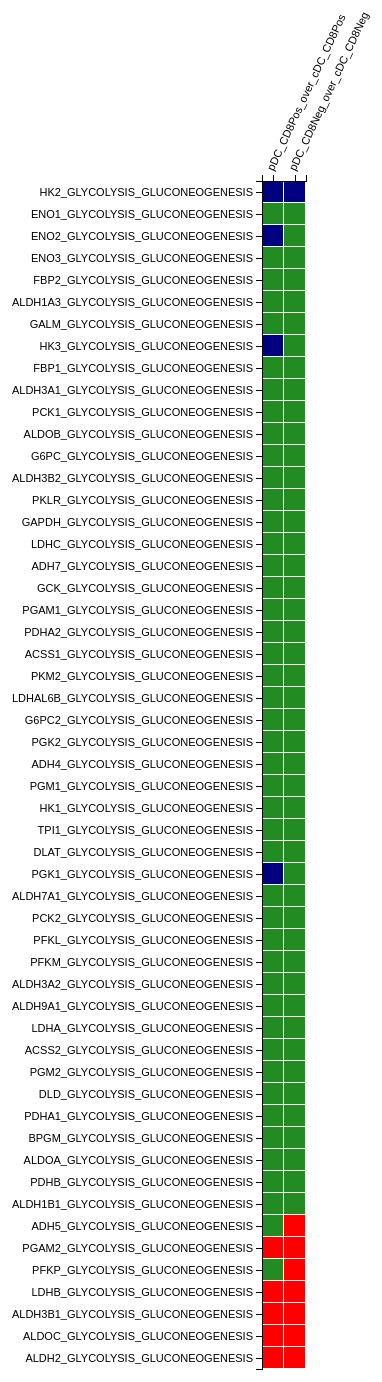
D3 v3 page, settled after 480 driven frames (8 s of simulated time); the page loaded 1 data file(s).


  var itemSize = 22,
      cellSize = itemSize - 1,
      margin = {top: 180, right: 20, bottom: 20, left: 500};
      
  var width = 1000 - margin.right - margin.left,
      height = 1500 - margin.top - margin.bottom;

  var formatDate = d3.time.format("%Y-%m-%d");

  d3.csv('KEGG_2.csv', function ( response ) {

    var data = response.map(function( item ) {
        var newItem = {};
        newItem.country = item.x;
        newItem.product = item.y;
        newItem.value = item.value;

        return newItem;
    })

    var x_elements = d3.set(data.map(function( item ) { return item.product; } )).values(),
        y_elements = d3.set(data.map(function( item ) { return item.country; } )).values();

    var xScale = d3.scale.ordinal()
        .domain(x_elements)
        .rangeBands([0, x_elements.length * itemSize]);

    var xAxis = d3.svg.axis()
        .scale(xScale)
        .tickFormat(function (d) {
            return d;
        })
        .orient("top");

    var yScale = d3.scale.ordinal()
        .domain(y_elements)
        .rangeBands([0, y_elements.length * itemSize]);

    var yAxis = d3.svg.axis()
        .scale(yScale)
        .tickFormat(function (d) {
            return d;
        })
        .orient("left");
//SD=829, avg=310
    var colorScale = d3.scale.threshold()
        .domain([0.5, 2.0])
        .range(["#000080", "#228B22", "#FF0000"]);

    var svg = d3.select('.heatmap')
        .append("svg")
        .attr("width", width + margin.left + margin.right)
        .attr("height", height + margin.top + margin.bottom)
        .append("g")
        .attr("transform", "translate(" + margin.left + "," + margin.top + ")");

    var cells = svg.selectAll('rect')
        .data(data)
        .enter().append('g').append('rect')
        .attr('class', 'cell')
        .attr('width', cellSize)
        .attr('height', cellSize)
        .attr('y', function(d) { return yScale(d.country); })
        .attr('x', function(d) { return xScale(d.product); })
        .attr('fill', function(d) { return colorScale(d.value); });

    svg.append("g")
        .attr("class", "y axis")
        .call(yAxis)
        .selectAll('text')
        .attr('font-weight', 'normal');

    svg.append("g")
        .attr("class", "x axis")
        .call(xAxis)
        .selectAll('text')
        .attr('font-weight', 'normal')
        .style("text-anchor", "start")
        .attr("dx", ".8em")
        .attr("dy", ".5em")
        .attr("transform", function (d) {
            return "rotate(-65)";
        });
  });


### data: KEGG_2.csv
y, value, x
pDC_CD8Pos_over_cDC_CD8Pos, 0.3267, HK2_GLYCOLYSIS_GLUCONEOGENESIS
pDC_CD8Pos_over_cDC_CD8Pos, 0.9206, ENO1_GLYCOLYSIS_GLUCONEOGENESIS
pDC_CD8Pos_over_cDC_CD8Pos, 0.4682, ENO2_GLYCOLYSIS_GLUCONEOGENESIS
pDC_CD8Pos_over_cDC_CD8Pos, 0.6094, ENO3_GLYCOLYSIS_GLUCONEOGENESIS
pDC_CD8Pos_over_cDC_CD8Pos, 1.002, ENO1_GLYCOLYSIS_GLUCONEOGENESIS
pDC_CD8Pos_over_cDC_CD8Pos, 0.8065, FBP2_GLYCOLYSIS_GLUCONEOGENESIS
pDC_CD8Pos_over_cDC_CD8Pos, 1.058, ENO1_GLYCOLYSIS_GLUCONEOGENESIS
pDC_CD8Pos_over_cDC_CD8Pos, 0.9095, ALDH1A3_GLYCOLYSIS_GLUCONEOGENESIS
pDC_CD8Pos_over_cDC_CD8Pos, 0.7034, GALM_GLYCOLYSIS_GLUCONEOGENESIS
pDC_CD8Pos_over_cDC_CD8Pos, 0.1361, HK3_GLYCOLYSIS_GLUCONEOGENESIS
pDC_CD8Pos_over_cDC_CD8Pos, 0.9089, FBP1_GLYCOLYSIS_GLUCONEOGENESIS
pDC_CD8Pos_over_cDC_CD8Pos, 0.9725, ALDH3A1_GLYCOLYSIS_GLUCONEOGENESIS
pDC_CD8Pos_over_cDC_CD8Pos, 0.8606, PCK1_GLYCOLYSIS_GLUCONEOGENESIS
pDC_CD8Pos_over_cDC_CD8Pos, 0.8389, ALDOB_GLYCOLYSIS_GLUCONEOGENESIS
pDC_CD8Pos_over_cDC_CD8Pos, 0.7721, G6PC_GLYCOLYSIS_GLUCONEOGENESIS
pDC_CD8Pos_over_cDC_CD8Pos, 0.7762, ALDH3B2_GLYCOLYSIS_GLUCONEOGENESIS
pDC_CD8Pos_over_cDC_CD8Pos, 0.6638, PKLR_GLYCOLYSIS_GLUCONEOGENESIS
pDC_CD8Pos_over_cDC_CD8Pos, 0.7927, GAPDH_GLYCOLYSIS_GLUCONEOGENESIS
pDC_CD8Pos_over_cDC_CD8Pos, 0.7779, GAPDH_GLYCOLYSIS_GLUCONEOGENESIS
pDC_CD8Pos_over_cDC_CD8Pos, 0.7797, GAPDH_GLYCOLYSIS_GLUCONEOGENESIS
pDC_CD8Pos_over_cDC_CD8Pos, 0.7847, GAPDH_GLYCOLYSIS_GLUCONEOGENESIS
pDC_CD8Pos_over_cDC_CD8Pos, 1.009, LDHC_GLYCOLYSIS_GLUCONEOGENESIS
pDC_CD8Pos_over_cDC_CD8Pos, 0.8586, GAPDH_GLYCOLYSIS_GLUCONEOGENESIS
pDC_CD8Pos_over_cDC_CD8Pos, 0.7747, GAPDH_GLYCOLYSIS_GLUCONEOGENESIS
pDC_CD8Pos_over_cDC_CD8Pos, 0.9921, ADH7_GLYCOLYSIS_GLUCONEOGENESIS
pDC_CD8Pos_over_cDC_CD8Pos, 0.8458, ALDH3B2_GLYCOLYSIS_GLUCONEOGENESIS
pDC_CD8Pos_over_cDC_CD8Pos, 0.7493, GAPDH_GLYCOLYSIS_GLUCONEOGENESIS
pDC_CD8Pos_over_cDC_CD8Pos, 0.7901, GAPDH_GLYCOLYSIS_GLUCONEOGENESIS
pDC_CD8Pos_over_cDC_CD8Pos, 0.8868, GCK_GLYCOLYSIS_GLUCONEOGENESIS
pDC_CD8Pos_over_cDC_CD8Pos, 0.8081, GAPDH_GLYCOLYSIS_GLUCONEOGENESIS
pDC_CD8Pos_over_cDC_CD8Pos, 0.8204, GAPDH_GLYCOLYSIS_GLUCONEOGENESIS
pDC_CD8Pos_over_cDC_CD8Pos, 0.8155, GAPDH_GLYCOLYSIS_GLUCONEOGENESIS
pDC_CD8Pos_over_cDC_CD8Pos, 0.8229, GAPDH_GLYCOLYSIS_GLUCONEOGENESIS
pDC_CD8Pos_over_cDC_CD8Pos, 0.8202, GAPDH_GLYCOLYSIS_GLUCONEOGENESIS
pDC_CD8Pos_over_cDC_CD8Pos, 0.8031, GAPDH_GLYCOLYSIS_GLUCONEOGENESIS
pDC_CD8Pos_over_cDC_CD8Pos, 0.7027, PGAM1_GLYCOLYSIS_GLUCONEOGENESIS
pDC_CD8Pos_over_cDC_CD8Pos, 0.8298, GAPDH_GLYCOLYSIS_GLUCONEOGENESIS
pDC_CD8Pos_over_cDC_CD8Pos, 0.8176, GAPDH_GLYCOLYSIS_GLUCONEOGENESIS
pDC_CD8Pos_over_cDC_CD8Pos, 0.8083, GAPDH_GLYCOLYSIS_GLUCONEOGENESIS
pDC_CD8Pos_over_cDC_CD8Pos, 0.8185, GAPDH_GLYCOLYSIS_GLUCONEOGENESIS
pDC_CD8Pos_over_cDC_CD8Pos, 0.96, PDHA2_GLYCOLYSIS_GLUCONEOGENESIS
pDC_CD8Pos_over_cDC_CD8Pos, 0.8527, GAPDH_GLYCOLYSIS_GLUCONEOGENESIS
pDC_CD8Pos_over_cDC_CD8Pos, 0.8233, GAPDH_GLYCOLYSIS_GLUCONEOGENESIS
pDC_CD8Pos_over_cDC_CD8Pos, 0.8522, GAPDH_GLYCOLYSIS_GLUCONEOGENESIS
pDC_CD8Pos_over_cDC_CD8Pos, 1.317, ACSS1_GLYCOLYSIS_GLUCONEOGENESIS
pDC_CD8Pos_over_cDC_CD8Pos, 0.8676, GAPDH_GLYCOLYSIS_GLUCONEOGENESIS
pDC_CD8Pos_over_cDC_CD8Pos, 0.8375, GAPDH_GLYCOLYSIS_GLUCONEOGENESIS
pDC_CD8Pos_over_cDC_CD8Pos, 0.8223, GAPDH_GLYCOLYSIS_GLUCONEOGENESIS
pDC_CD8Pos_over_cDC_CD8Pos, 0.842, GAPDH_GLYCOLYSIS_GLUCONEOGENESIS
pDC_CD8Pos_over_cDC_CD8Pos, 0.8552, PKM2_GLYCOLYSIS_GLUCONEOGENESIS
pDC_CD8Pos_over_cDC_CD8Pos, 0.8706, GAPDH_GLYCOLYSIS_GLUCONEOGENESIS
pDC_CD8Pos_over_cDC_CD8Pos, 0.8217, GAPDH_GLYCOLYSIS_GLUCONEOGENESIS
pDC_CD8Pos_over_cDC_CD8Pos, 1.179, LDHAL6B_GLYCOLYSIS_GLUCONEOGENESIS
pDC_CD8Pos_over_cDC_CD8Pos, 0.697, PGAM1_GLYCOLYSIS_GLUCONEOGENESIS
pDC_CD8Pos_over_cDC_CD8Pos, 0.9209, G6PC2_GLYCOLYSIS_GLUCONEOGENESIS
pDC_CD8Pos_over_cDC_CD8Pos, 0.828, PGK2_GLYCOLYSIS_GLUCONEOGENESIS
pDC_CD8Pos_over_cDC_CD8Pos, 0.9519, ADH4_GLYCOLYSIS_GLUCONEOGENESIS
pDC_CD8Pos_over_cDC_CD8Pos, 1.015, PGM1_GLYCOLYSIS_GLUCONEOGENESIS
pDC_CD8Pos_over_cDC_CD8Pos, 1.658, HK1_GLYCOLYSIS_GLUCONEOGENESIS
pDC_CD8Pos_over_cDC_CD8Pos, 0.818, TPI1_GLYCOLYSIS_GLUCONEOGENESIS
... 112 more rows